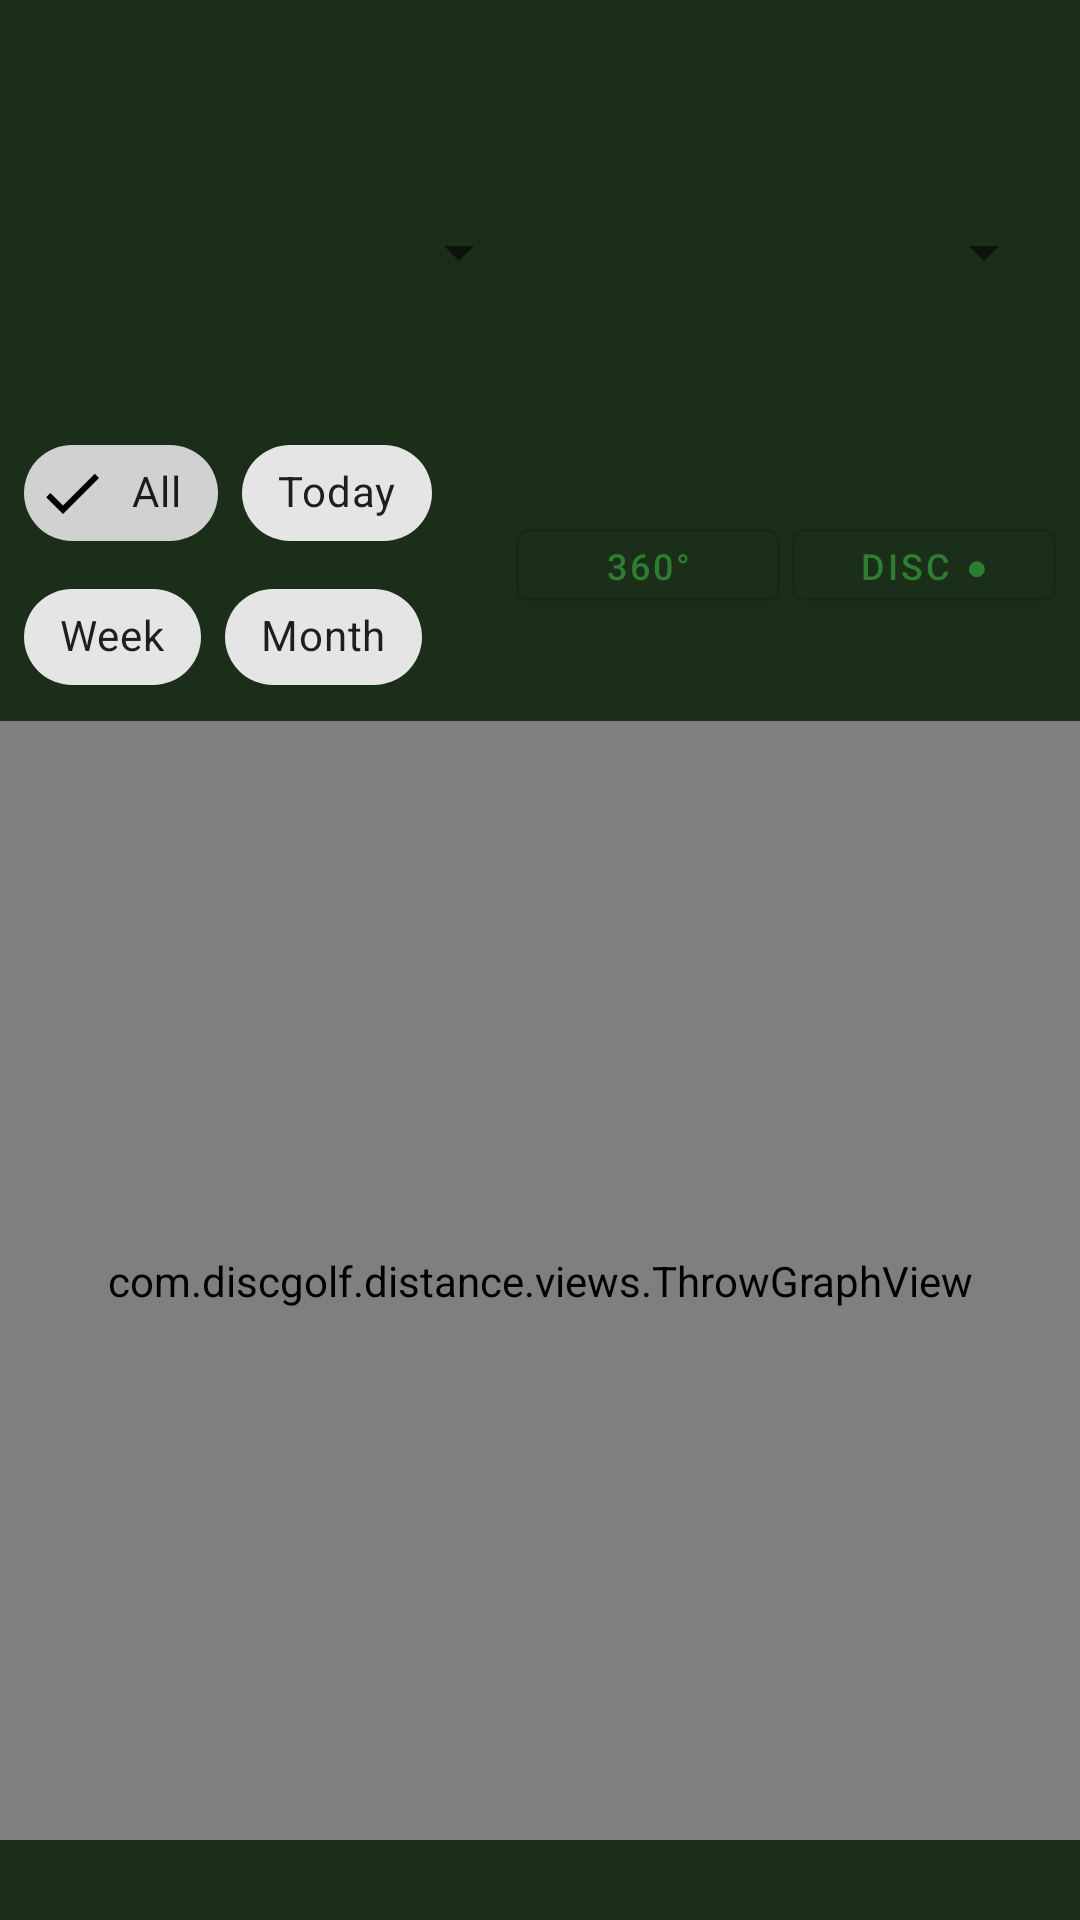

The Android layout XML behind this screen, and the referenced resources:
<!-- AndroidManifest.xml: application theme Theme.DiscGolfDistance -->
<!-- res/layout/activity_throw_graph.xml -->
<?xml version="1.0" encoding="utf-8"?>
<LinearLayout
    xmlns:android="http://schemas.android.com/apk/res/android"
    xmlns:app="http://schemas.android.com/apk/res-auto"
    android:layout_width="match_parent"
    android:layout_height="match_parent"
    android:orientation="vertical"
    android:background="@color/graph_bg">

    <com.google.android.material.appbar.AppBarLayout
        android:layout_width="match_parent"
        android:layout_height="wrap_content">

        <androidx.appcompat.widget.Toolbar
            android:id="@+id/toolbar"
            android:layout_width="match_parent"
            android:layout_height="?attr/actionBarSize"
            android:background="@color/toolbar_bg"
            app:titleTextColor="@color/text_primary" />

    </com.google.android.material.appbar.AppBarLayout>

    
    <LinearLayout
        android:layout_width="match_parent"
        android:layout_height="wrap_content"
        android:orientation="horizontal"
        android:padding="8dp"
        android:background="@color/toolbar_bg"
        android:gravity="center_vertical">

        <Spinner
            android:id="@+id/spinnerSession"
            android:layout_width="0dp"
            android:layout_height="40dp"
            android:layout_weight="1"
            android:layout_marginEnd="6dp" />

        <Spinner
            android:id="@+id/spinnerDisc"
            android:layout_width="0dp"
            android:layout_height="40dp"
            android:layout_weight="1" />

    </LinearLayout>

    
    <TextView
        android:id="@+id/tvStats"
        android:layout_width="match_parent"
        android:layout_height="wrap_content"
        android:paddingHorizontal="12dp"
        android:paddingVertical="4dp"
        android:textColor="@color/text_secondary"
        android:textSize="12sp"
        android:fontFamily="monospace"
        android:background="@color/toolbar_bg" />

    
    <LinearLayout
        android:layout_width="match_parent"
        android:layout_height="wrap_content"
        android:orientation="horizontal"
        android:paddingStart="8dp"
        android:paddingEnd="8dp"
        android:paddingTop="4dp"
        android:paddingBottom="4dp"
        android:background="@color/toolbar_bg"
        android:gravity="center_vertical">

        <com.google.android.material.chip.ChipGroup
            android:id="@+id/chipGroupDate"
            android:layout_width="0dp"
            android:layout_height="wrap_content"
            android:layout_weight="1"
            app:singleSelection="true"
            app:selectionRequired="true">

            <com.google.android.material.chip.Chip
                android:id="@+id/chipAll"
                style="@style/Widget.MaterialComponents.Chip.Filter"
                android:layout_width="wrap_content"
                android:layout_height="wrap_content"
                android:text="All"
                android:checked="true" />

            <com.google.android.material.chip.Chip
                android:id="@+id/chipToday"
                style="@style/Widget.MaterialComponents.Chip.Filter"
                android:layout_width="wrap_content"
                android:layout_height="wrap_content"
                android:text="Today" />

            <com.google.android.material.chip.Chip
                android:id="@+id/chipWeek"
                style="@style/Widget.MaterialComponents.Chip.Filter"
                android:layout_width="wrap_content"
                android:layout_height="wrap_content"
                android:text="Week" />

            <com.google.android.material.chip.Chip
                android:id="@+id/chipMonth"
                style="@style/Widget.MaterialComponents.Chip.Filter"
                android:layout_width="wrap_content"
                android:layout_height="wrap_content"
                android:text="Month" />

        </com.google.android.material.chip.ChipGroup>

        
        <com.google.android.material.button.MaterialButton
            android:id="@+id/btnArcToggle"
            style="@style/Widget.MaterialComponents.Button.OutlinedButton"
            android:layout_width="wrap_content"
            android:layout_height="36dp"
            android:text="360°"
            android:textSize="12sp"
            android:layout_marginStart="6dp" />

        
        <com.google.android.material.button.MaterialButton
            android:id="@+id/btnDiscColor"
            style="@style/Widget.MaterialComponents.Button.OutlinedButton"
            android:layout_width="wrap_content"
            android:layout_height="36dp"
            android:text="Disc ●"
            android:textSize="12sp"
            android:layout_marginStart="4dp" />

    </LinearLayout>

    
    <com.discgolf.distance.views.ThrowGraphView
        android:id="@+id/graphView"
        android:layout_width="match_parent"
        android:layout_height="0dp"
        android:layout_weight="1" />

    
    <TextView
        android:id="@+id/tvHint"
        android:layout_width="match_parent"
        android:layout_height="wrap_content"
        android:padding="6dp"
        android:textColor="@color/text_hint"
        android:textSize="11sp"
        android:gravity="center"
        android:background="@color/toolbar_bg" />

</LinearLayout>
<!-- resources referenced by this layout -->
<resources>
  <color name="graph_bg">#0D1F0D</color>
  <color name="text_hint">#607860</color>
  <color name="text_primary">#E8F5E9</color>
  <color name="text_secondary">#A5C8A5</color>
  <color name="toolbar_bg">#1A2E1A</color>
  <style name="Theme.DiscGolfDistance" parent="Theme.MaterialComponents.DayNight.DarkActionBar">
          <item name="colorPrimary">@color/btn_start</item>
          <item name="colorPrimaryVariant">#1B5E20</item>
          <item name="colorOnPrimary">@color/text_on_action</item>
          <item name="colorSecondary">@color/accent</item>
          <item name="colorOnSecondary">#000000</item>
          <item name="android:statusBarColor">@color/toolbar_bg</item>
          <item name="android:navigationBarColor">@color/bg_primary</item>
          <item name="android:windowBackground">@color/bg_primary</item>
          <item name="windowActionBar">false</item>
          <item name="windowNoTitle">true</item>
      </style>
  <color name="btn_start">#2E7D32</color>
  <color name="text_on_action">#FFFFFF</color>
  <color name="accent">#69F0AE</color>
  <color name="bg_primary">#0D1F0D</color>
</resources>
